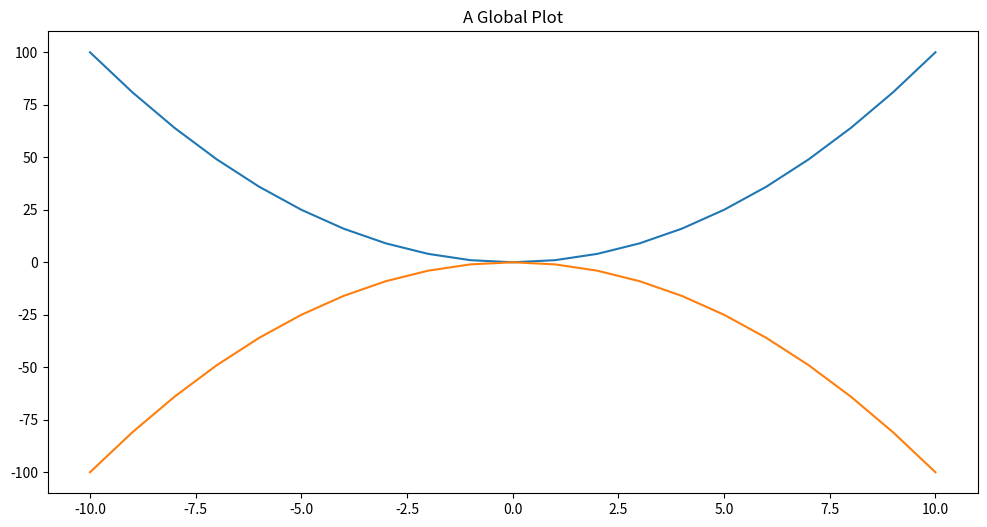
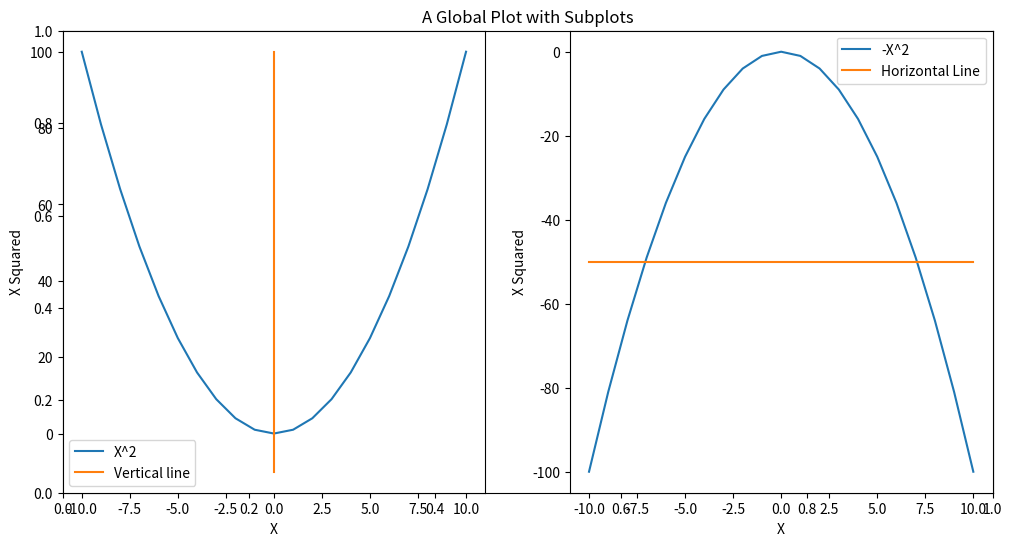
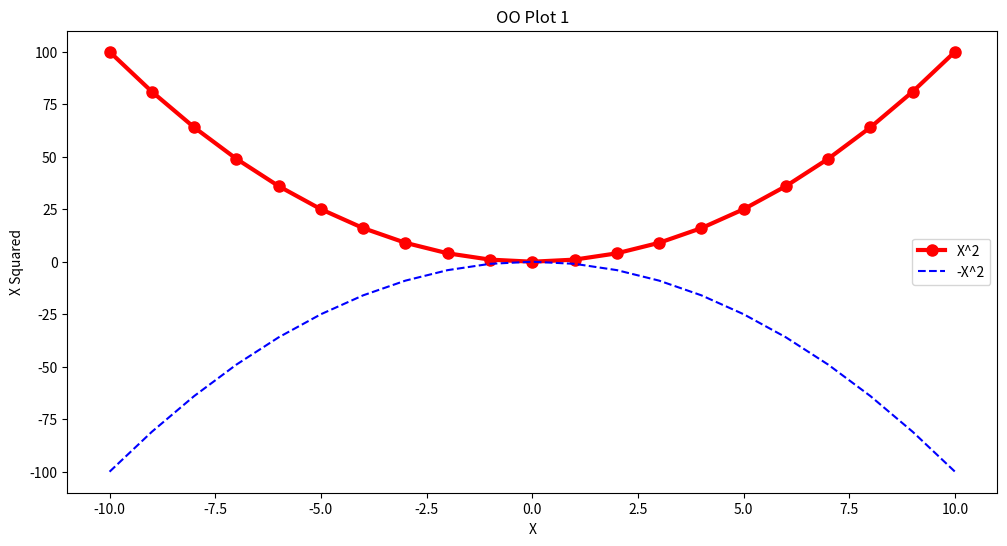
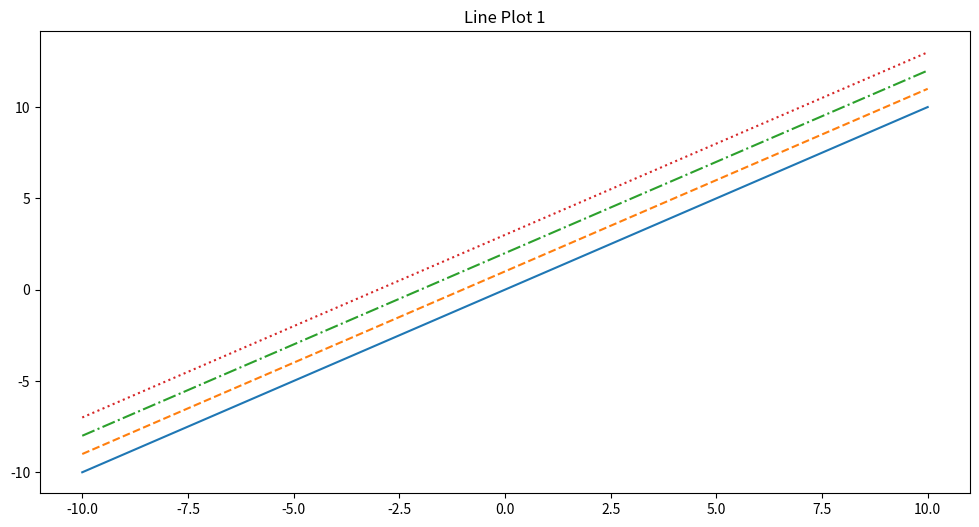
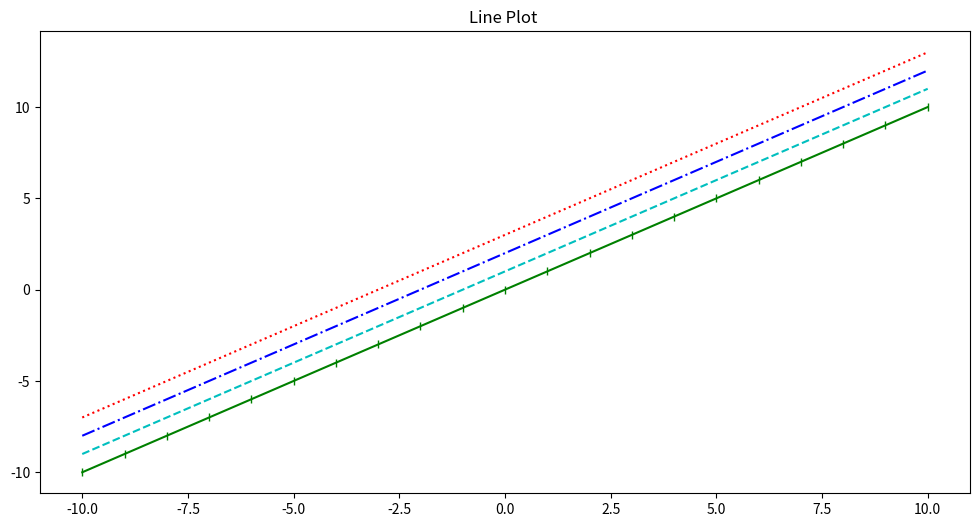
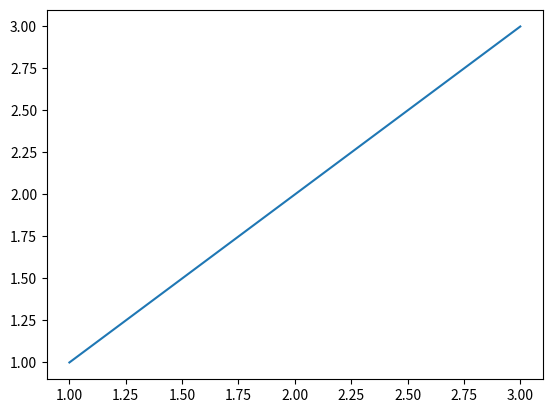
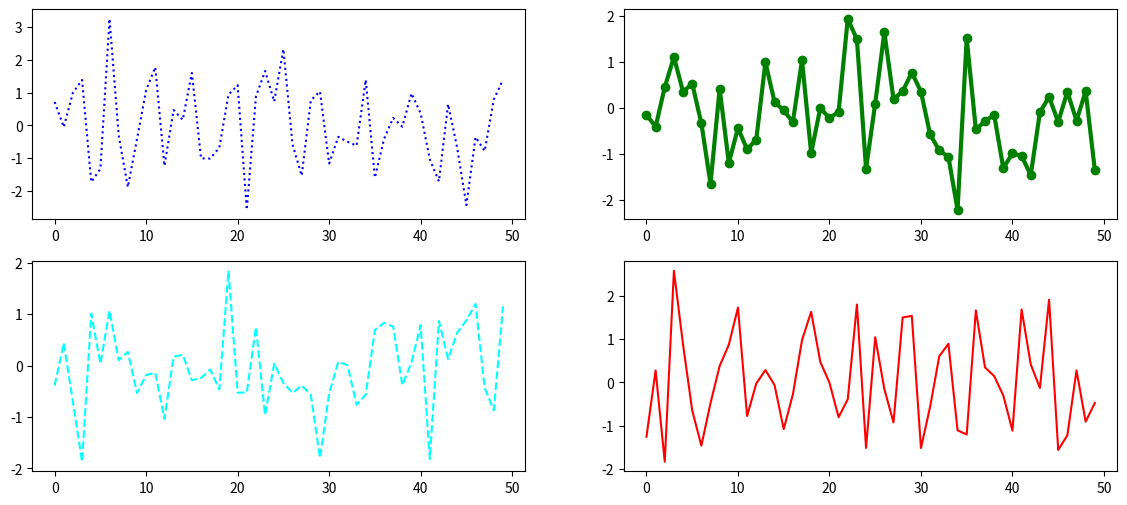
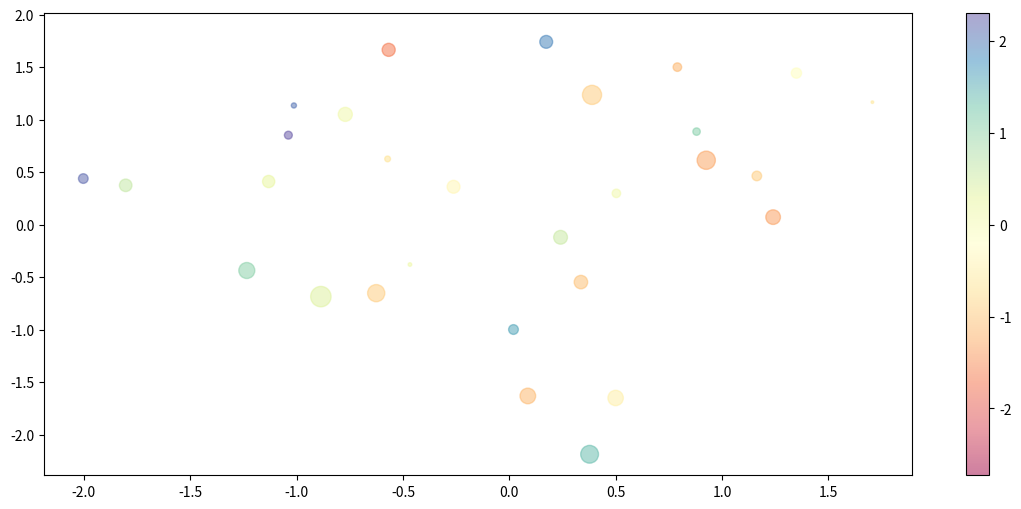
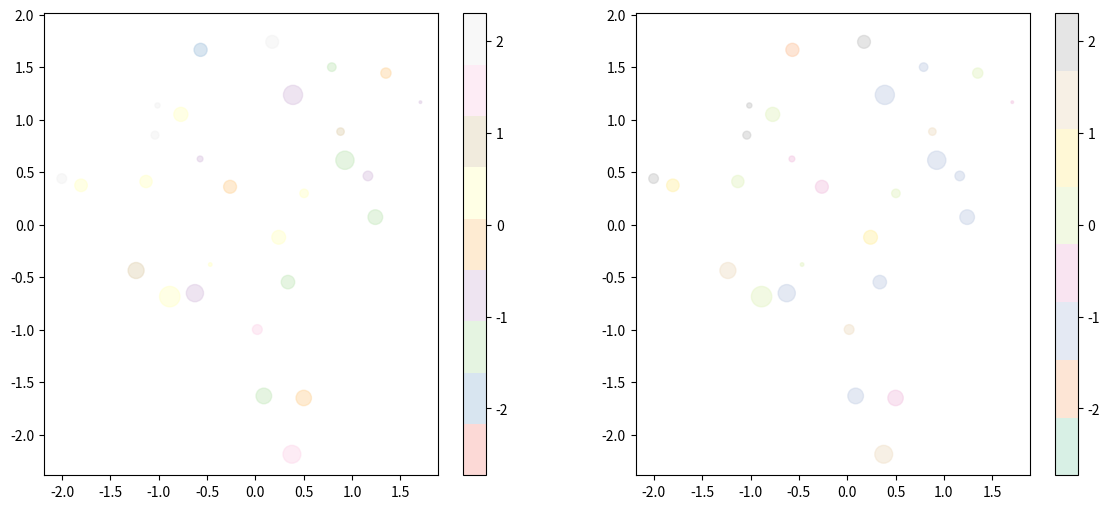
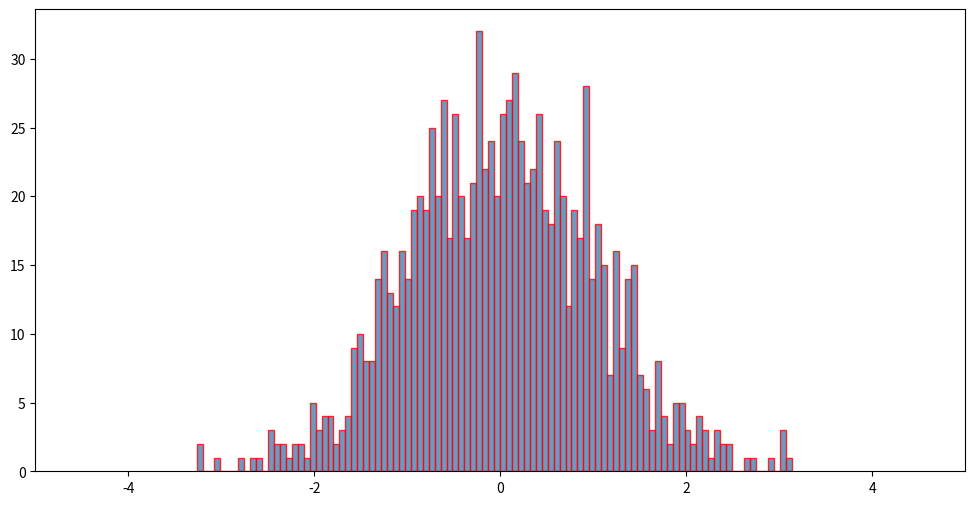

Python code for these plots, in order:
import numpy as np
import pandas as pd 
import matplotlib.pyplot as plt

%matplotlib inline

#Global API: matlab style interface
#It is global because we import the whole module and we invoke functions at module level.
#No OO way of knowing which plot belongs to which function.
#Based on order, you will then be able to make adjustments on plot.


x = np.arange(-10,11)


plt.figure(figsize =(12,6))
plt.title('A Global Plot')
plt.plot(x, x**2)
plt.plot(x, -1*(x**2))

plt.figure(figsize=(12,6))
plt.title('A Global Plot with Subplots')

plt.subplot(1,2,1) #rows, cols, panel 
plt.plot(x,x**2)
plt.plot([0,0,0],[-10,0,100])
plt.legend(['X^2', 'Vertical line'])
plt.xlabel('X')
plt.ylabel('X Squared')

plt.subplot(1,2,2)
plt.plot(x, -1 * (x**2))
plt.plot([-10,0,10], [-50,-50,-50])
plt.legend(['-X^2', 'Horizontal Line'])
plt.xlabel('X')
plt.ylabel('X Squared')

#The better approach is object oriented
#You create figure and axes. With multipple, yuo can have one figure and multiople axes.

fig, axes = plt.subplots(figsize=(12,6))

axes.plot(
    x,(x**2), color = 'red', linewidth = 3,
    marker = 'o', markersize = 8, label= 'X^2'
)

axes.plot(
    x, -1*(x**2), 'b--', label = '-X^2'
)

axes.set_xlabel('X')
axes.set_ylabel('X Squared')

axes.set_title('OO Plot 1')

axes.legend()

fig


#ALso Matplotlib has various types: line plot, scatter plot, histogram, kernel density estimation, bar and box plots
#Plot can be compined

#Line Plot
fig, axes = plt.subplots(figsize = (12,6))

axes.plot(x, x+0 , linestyle = 'solid')
axes.plot(x, x+1 , linestyle = 'dashed')
axes.plot(x, x+2 , linestyle = 'dashdot')
axes.plot(x, x+3 , linestyle = 'dotted')

axes.set_title('Line Plot 1')

fig, axes = plt.subplots(figsize = (12,6))

axes.plot(x, x+0 , '-|g', label = 'solid green')
axes.plot(x, x+1 , '--c', label = 'dashed cyan')
axes.plot(x, x+2 , '-.b', label = 'dashdot blue')
axes.plot(x, x+3 , ':r', label = 'dotted red')

axes.set_title('Line Plot ')

print('Markers: {}'.format([m for m in plt.Line2D.markers]))



linestyles = ['_', '-', '--', ':']

print('Line styles: {}'.format(linestyles))


#subplot-> tuple with figure and axes
plot_objects = plt.subplots()
fig, ax = plot_objects
ax.plot([1,2,3], [1,2,3])
plot_objects

#We can define how many elements we want inside figure
plot_objects = plt.subplots(nrows=2,ncols=2,figsize=(14,6))
fig, ((ax1,ax2), (ax3, ax4)) = plot_objects
plot_objects

ax4.plot(np.random.randn(50), c = 'red')
ax3.plot(np.random.randn(50), c = 'cyan', linestyle = '--')
ax1.plot(np.random.randn(50), c = 'blue', linestyle = ':')
ax2.plot(np.random.randn(50), c = 'green', marker = 'o', linewidth=3.0)
fig

#Another way to make subplots using gridlike method
plt.figure(figsize = (14,6))
ax1 = plt.subplot2grid((3,3),(0,0), colspan = 3)
ax2 = plt.subplot2grid((3,3),(1,0), colspan = 2)
ax3 = plt.subplot2grid((3,3),(1,2), rowspan = 2)
ax4 = plt.subplot2grid((3,3),(2,0) )
ax5 = plt.subplot2grid((3,3),(2,1))

#Scatter Plot
N = 50
x = np.random.randn(N)
y = np.random.randn(N)
colors = np.random.randn(50)
area = np.pi*(20 * np.random.randn(N)) *2


plt.figure(figsize=(14,6))
plt.scatter(x,y,s=area,c=colors,alpha=0.5,cmap='Spectral')
plt.colorbar()
plt.show()

fig = plt.figure(figsize=(14,6))
ax1 = fig.add_subplot(1,2,1)
plt.scatter( x, y, s = area, c = colors, alpha = 0.5, cmap = 'Pastel1')
plt.colorbar()

ax2 = fig.add_subplot(1,2,2)
plt.scatter(x,y, s = area, c = colors, alpha = 0.5, cmap= 'Pastel2')
plt.colorbar()

plt.show()

#Histograms
values = np.random.randn(1000)

plt.subplots(figsize=(12,6))
plt.hist(values, bins =100,
            alpha = 0.8, histtype = 'bar',
            color ='steelblue', edgecolor='red')
plt.xlim(xmin = -5, xmax = 5)
plt.show()

#Bar plots, Box blots for outlier detection not done

